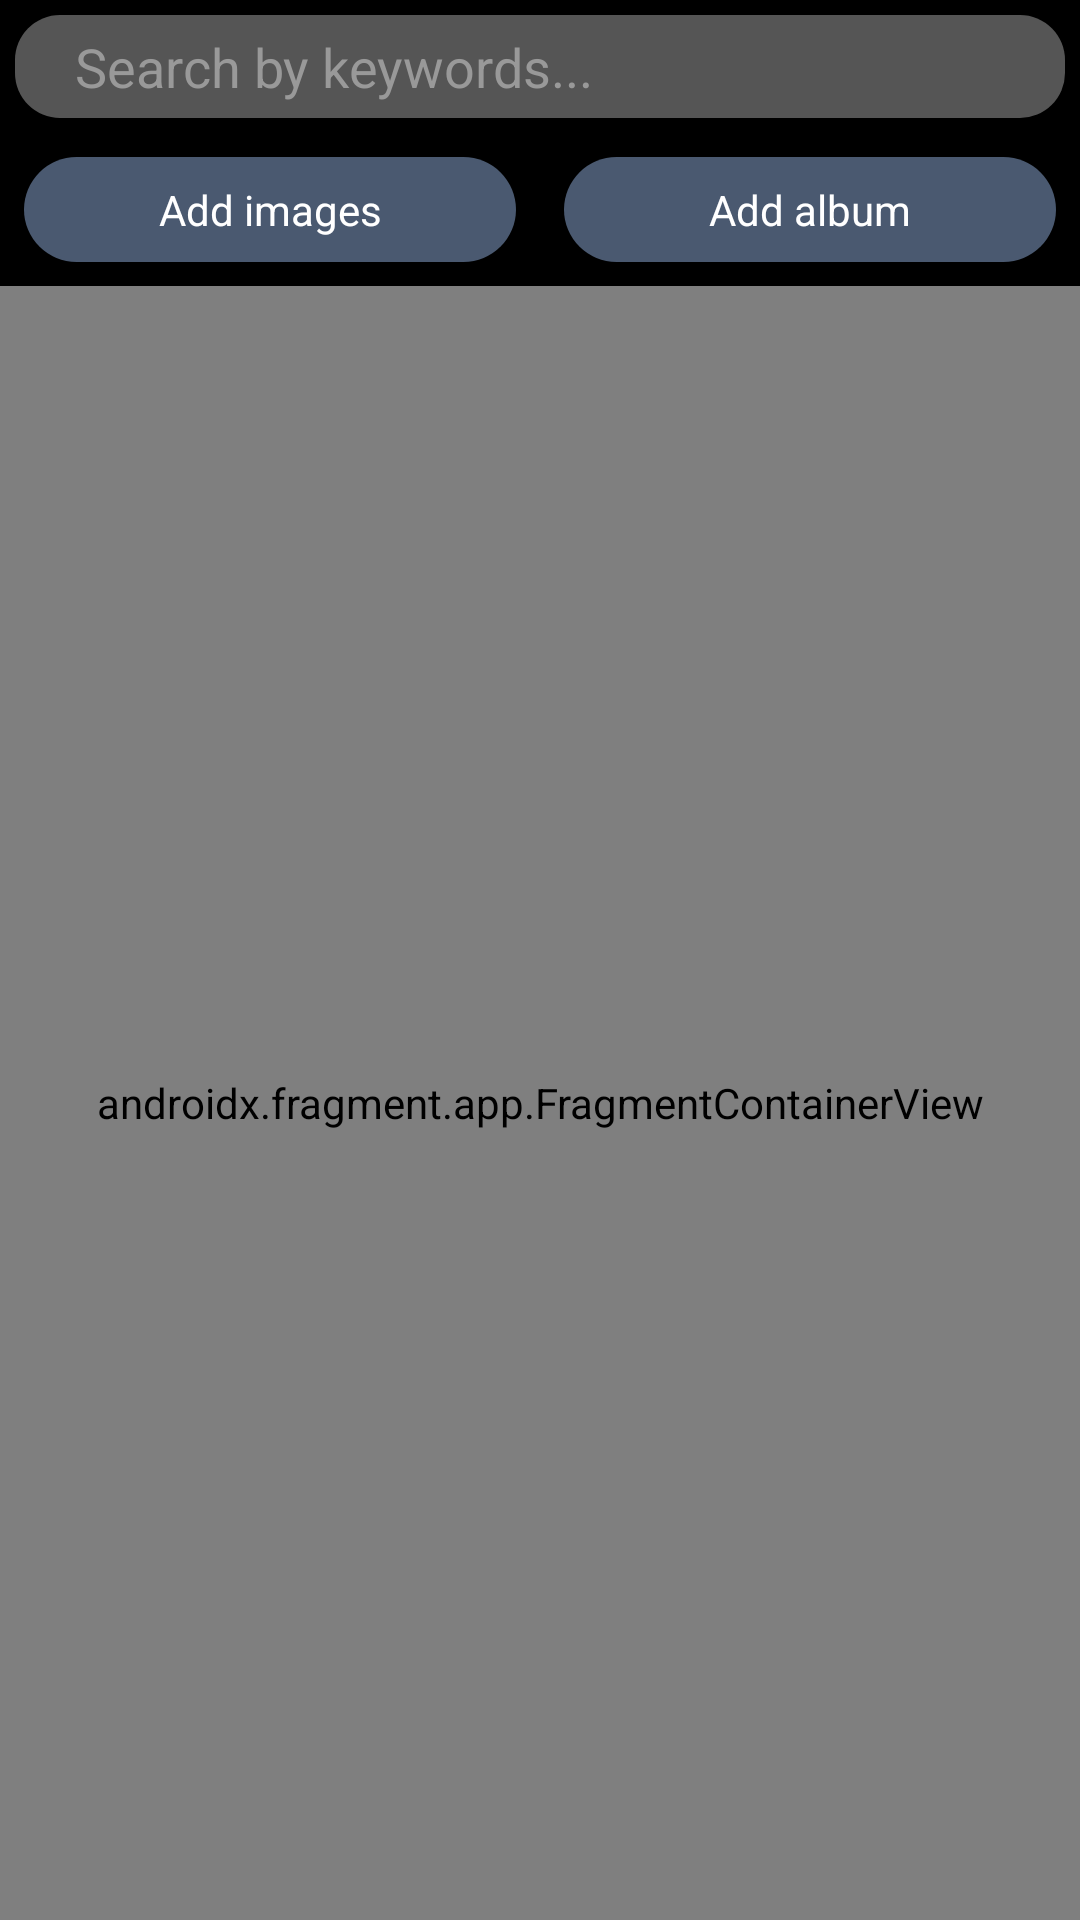

This screen was rendered from an Android layout file. Write that file and the resources it references.
<!-- AndroidManifest.xml: application theme JPicsTheme -->
<!-- res/layout/fragment_search.xml -->
<?xml version="1.0" encoding="utf-8"?>
<LinearLayout
    xmlns:android="http://schemas.android.com/apk/res/android"
    xmlns:tools="http://schemas.android.com/tools"
    android:layout_width="match_parent"
    android:layout_height="match_parent"
    tools:context=".SearchFragment"
    android:background="@color/black"
    android:orientation="vertical">

    <EditText
        android:id="@+id/keywords_edit"
        android:layout_width="match_parent"
        android:layout_height="wrap_content"
        android:hint="Search by keywords..."
        android:layout_margin="5dp" />


    <LinearLayout
        android:id="@+id/add_buttons"
        android:layout_width="match_parent"
        android:layout_height="wrap_content"
        android:orientation="horizontal">

        <Button
            android:id="@+id/add_image_button"
            android:layout_width="0dp"
            android:layout_height="wrap_content"
            android:layout_weight="1"
            android:elevation="10dp"
            android:text="Add images"
            android:background="@drawable/round_button"
            android:contentDescription=""
            android:layout_margin="8dp"
            android:gravity="center"
            android:drawableLeft="@drawable/image"/>

        <Button
            android:id="@+id/add_category_button"
            android:layout_width="0dp"
            android:layout_height="wrap_content"
            android:layout_weight="1"
            android:elevation="10dp"
            android:text="Add album"
            android:background="@drawable/round_button"
            android:contentDescription=""
            android:layout_margin="8dp"
            android:gravity="center"
            android:drawableLeft="@drawable/folder"/>

    </LinearLayout>


    <androidx.fragment.app.FragmentContainerView
        android:id="@+id/image_list_fragment"
        android:name="fr.curlyspiker.jpics.ImageListFragment"
        android:layout_width="match_parent"
        android:layout_height="0dp"
        android:layout_weight="1"/>

</LinearLayout>
<!-- resources referenced by this layout -->
<resources>
  <color name="black">#FF000000</color>
  <color name="light_blue">#FFB8C6DB</color>
  <color name="dark_blue">#FF4A5970</color>
  <color name="black_overlay">#FF000000</color>
  <style name="MyActionMode" parent="JPicsTheme">
          <item name="android:textColorPrimary">@color/white</item>
          <item name="background">@color/gray</item>
          <item name="backgroundSplit">?attr/actionModeSplitBackground</item>
          <item name="height">?attr/actionBarSize</item>
          <item name="titleTextStyle">@style/ActionMode.MyTitle</item>
      </style>
  <style name="ActionModeOverflowMenu" parent="Widget.AppCompat.ListPopupWindow">
          <item name="android:textColor">@color/white</item>
          <item name="android:background">@color/transparent</item>
      </style>
  <color name="white">#FFFFFFFF</color>
  <!-- drawable fast_thumb (drawable) -->
  <?xml version="1.0" encoding="utf-8"?>
  <selector xmlns:android="http://schemas.android.com/apk/res/android">
  
      <item android:drawable="@drawable/check_empty" />
  
  </selector>
  <style name="App_EditTextStyle" parent="@android:style/Widget.EditText">
          <item name="android:background">@drawable/rounded_edittext</item>
          <item name="android:textColor">@color/white</item>
          <item name="android:textColorHint">@color/light_gray</item>
          <item name="android:padding">5dp</item>
          <item name="android:paddingStart">20dp</item>
          <item name="android:paddingEnd">20dp</item>
      </style>
  <style name="ProgressBarStyle" parent="Widget.AppCompat.ProgressBar.Horizontal">
          <item name="android:background">@color/light_blue_600</item>
          <item name="android:progressDrawable">@drawable/progress_bar</item>
      </style>
  <style name="ButtonStyle" parent="JPicsTheme">
          <item name="android:background">@drawable/button</item>
          <item name="android:padding">8dp</item>
          <item name="android:paddingEnd">15dp</item>
          <item name="android:paddingStart">15dp</item>
      </style>
  <style name="AppBottomSheetDialogTheme" parent="Theme.Design.Light.BottomSheetDialog">
          <item name="bottomSheetStyle">@style/AppModalStyle</item>
      </style>
  <color name="gray">#FF555555</color>
  <style name="ActionMode.MyTitle" parent="TextAppearance.AppCompat.Widget.ActionMode.Title">
          <item name="android:textColor">@color/white</item>
          <item name="android:textColorPrimary">@color/white</item>
      </style>
  <color name="transparent">#00FFFFFF</color>
  <!-- drawable check_empty (drawable) -->
  <layer-list xmlns:android="http://schemas.android.com/apk/res/android" >
      <item>
          <shape android:shape="oval">
              <stroke android:color="@color/light_gray" android:width="2dp"/>
              <size android:width="24dp" android:height="24dp"/>
          </shape>
      </item>
  </layer-list>
  <color name="light_gray">#FF999999</color>
  <color name="light_blue_600">#FF039BE5</color>
  <!-- drawable progress_bar (drawable) -->
  <?xml version="1.0" encoding="utf-8"?>
  <layer-list xmlns:android="http://schemas.android.com/apk/res/android">
  
      
      <item android:id="@android:id/background">
          <shape>
              <solid android:color="@color/light_gray"/>
          </shape>
      </item>
  
      
      <item android:id="@android:id/progress">
          <clip>
              <shape>
                  <solid android:color="@color/white"/>
              </shape>
          </clip>
      </item>
  </layer-list>
  <style name="AppModalStyle" parent="Widget.Design.BottomSheet.Modal">
          <item name="android:background">@drawable/rounded_dialog</item>
      </style>
  <!-- drawable rounded_dialog (drawable) -->
  <?xml version="1.0" encoding="utf-8"?>
  <shape xmlns:android="http://schemas.android.com/apk/res/android"
      android:shape="rectangle">
      <solid android:color="@color/gray"/>
      <corners android:topLeftRadius="16dp"
          android:topRightRadius="16dp"/>
  </shape>
</resources>
